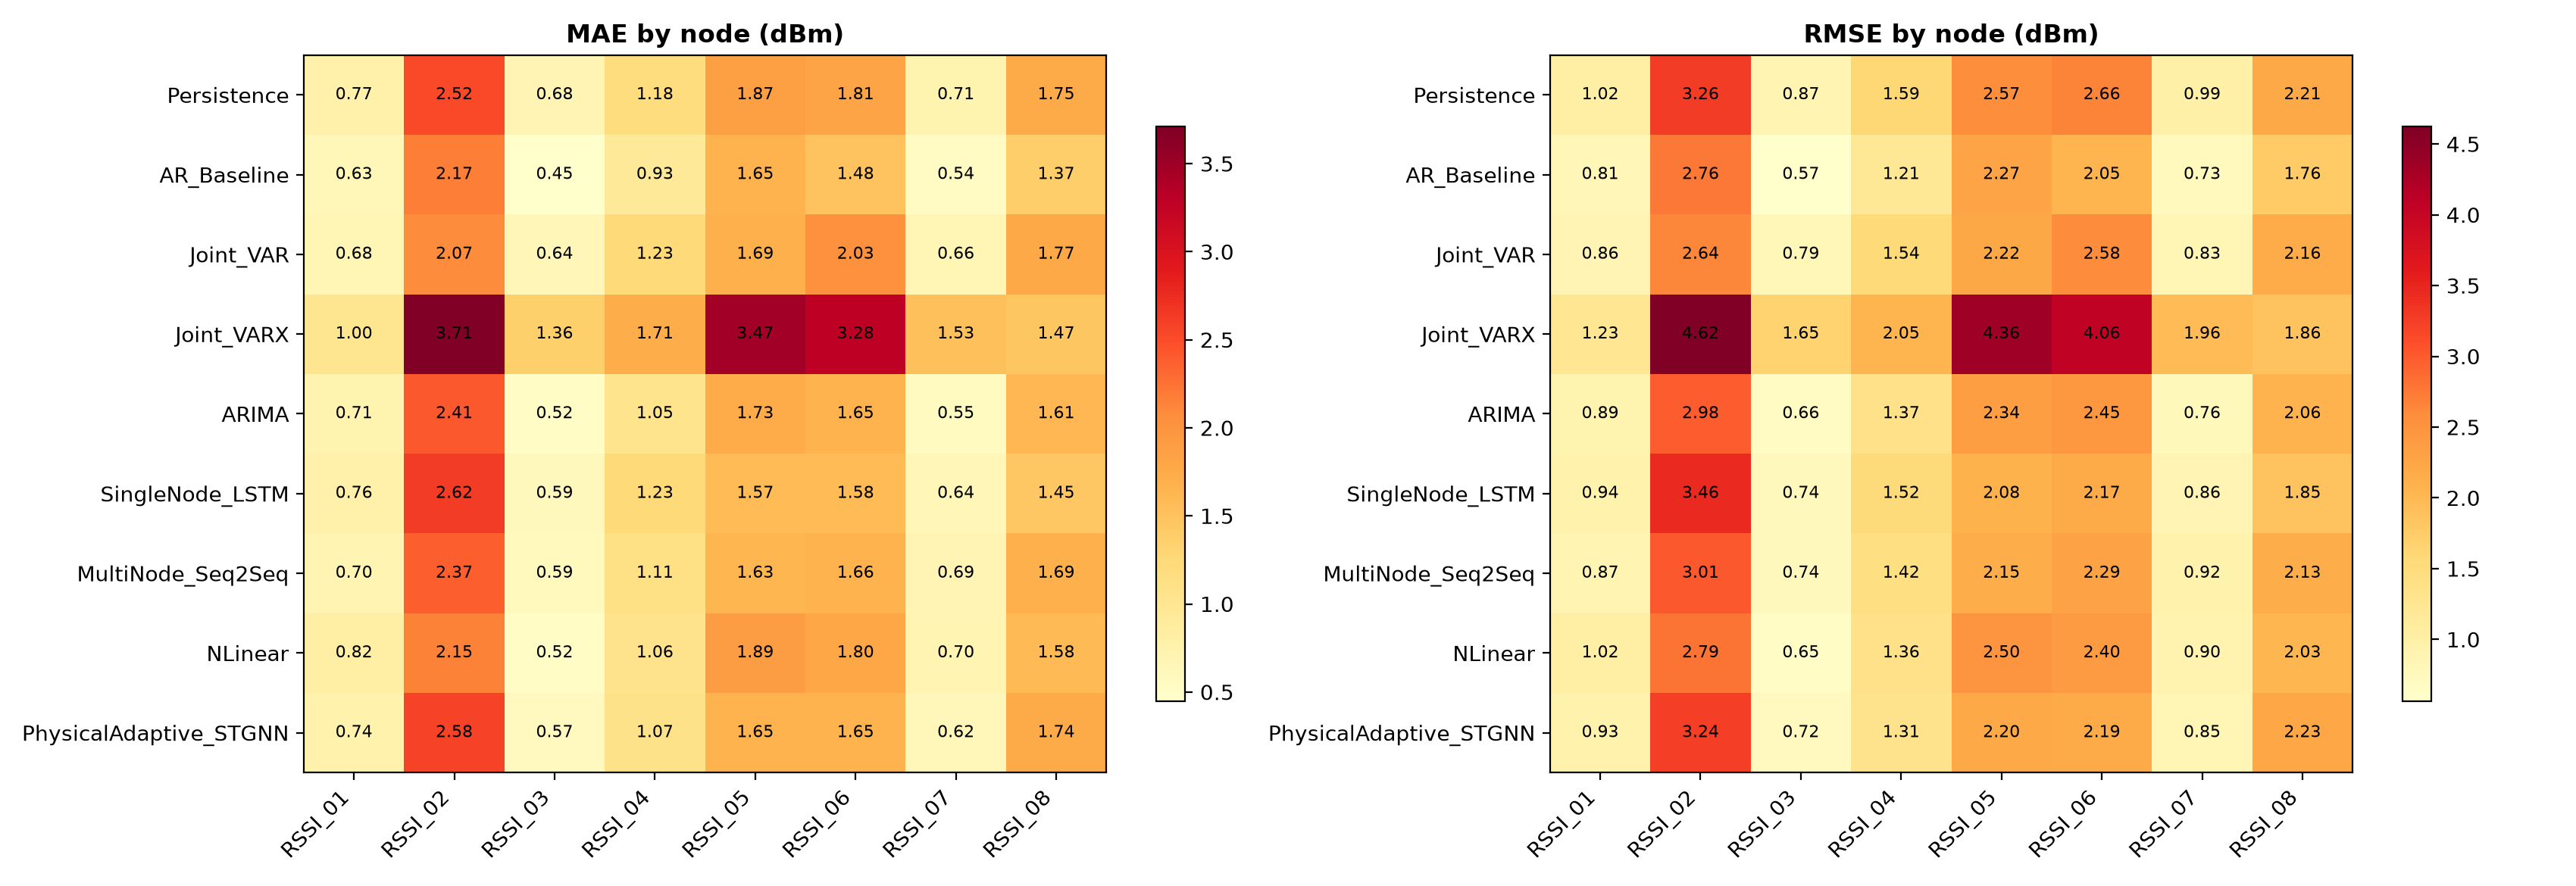

Source data for this figure (header and first rows):
model, node, mae_dbm, rmse_dbm
Persistence, RSSI_01, 0.766, 1.015
Persistence, RSSI_02, 2.518, 3.261
Persistence, RSSI_03, 0.6841, 0.8699
Persistence, RSSI_04, 1.185, 1.585
Persistence, RSSI_05, 1.871, 2.571
Persistence, RSSI_06, 1.807, 2.665
Persistence, RSSI_07, 0.7069, 0.987
Persistence, RSSI_08, 1.754, 2.211
AR_Baseline, RSSI_01, 0.6286, 0.8141
AR_Baseline, RSSI_02, 2.171, 2.76
AR_Baseline, RSSI_03, 0.4495, 0.5655
AR_Baseline, RSSI_04, 0.9268, 1.208
AR_Baseline, RSSI_05, 1.648, 2.275
AR_Baseline, RSSI_06, 1.485, 2.053
AR_Baseline, RSSI_07, 0.5417, 0.7263
AR_Baseline, RSSI_08, 1.373, 1.764
Joint_VAR, RSSI_01, 0.6781, 0.8589
Joint_VAR, RSSI_02, 2.067, 2.644
Joint_VAR, RSSI_03, 0.644, 0.7901
Joint_VAR, RSSI_04, 1.232, 1.536
Joint_VAR, RSSI_05, 1.686, 2.224
Joint_VAR, RSSI_06, 2.03, 2.581
Joint_VAR, RSSI_07, 0.6571, 0.8282
Joint_VAR, RSSI_08, 1.77, 2.156
Joint_VARX, RSSI_01, 1.004, 1.233
Joint_VARX, RSSI_02, 3.709, 4.622
Joint_VARX, RSSI_03, 1.36, 1.651
Joint_VARX, RSSI_04, 1.712, 2.05
Joint_VARX, RSSI_05, 3.47, 4.356
Joint_VARX, RSSI_06, 3.28, 4.064
Joint_VARX, RSSI_07, 1.531, 1.964
Joint_VARX, RSSI_08, 1.465, 1.856
ARIMA, RSSI_01, 0.7105, 0.8864
ARIMA, RSSI_02, 2.411, 2.985
ARIMA, RSSI_03, 0.5235, 0.6642
ARIMA, RSSI_04, 1.047, 1.368
ARIMA, RSSI_05, 1.732, 2.345
ARIMA, RSSI_06, 1.649, 2.448
ARIMA, RSSI_07, 0.5538, 0.7561
ARIMA, RSSI_08, 1.609, 2.059
SingleNode_LSTM, RSSI_01, 0.7647, 0.9432
SingleNode_LSTM, RSSI_02, 2.623, 3.457
SingleNode_LSTM, RSSI_03, 0.5925, 0.7449
SingleNode_LSTM, RSSI_04, 1.232, 1.519
SingleNode_LSTM, RSSI_05, 1.572, 2.079
SingleNode_LSTM, RSSI_06, 1.575, 2.17
SingleNode_LSTM, RSSI_07, 0.6414, 0.8585
SingleNode_LSTM, RSSI_08, 1.452, 1.854
MultiNode_Seq2Seq, RSSI_01, 0.7036, 0.8727
MultiNode_Seq2Seq, RSSI_02, 2.374, 3.014
MultiNode_Seq2Seq, RSSI_03, 0.5863, 0.7439
MultiNode_Seq2Seq, RSSI_04, 1.112, 1.425
MultiNode_Seq2Seq, RSSI_05, 1.63, 2.147
MultiNode_Seq2Seq, RSSI_06, 1.659, 2.291
MultiNode_Seq2Seq, RSSI_07, 0.6886, 0.9241
MultiNode_Seq2Seq, RSSI_08, 1.69, 2.135
NLinear, RSSI_01, 0.8163, 1.023
NLinear, RSSI_02, 2.152, 2.79
NLinear, RSSI_03, 0.5221, 0.6481
NLinear, RSSI_04, 1.057, 1.364
... 12 more rows
